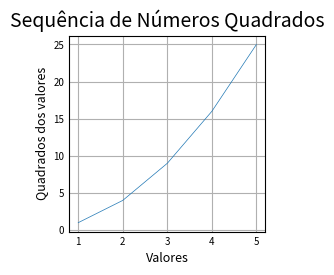

This chart was generated by the following Python code:
import matplotlib.pyplot as plt 
from random import randint as r

input_values = [1, 2, 3, 4, 5]
squares = [1, 4, 9, 16, 25] # lista de quadrados

estilos = [
    'Solarize_Light2', '_classic_test_patch', '_mpl-gallery', '_mpl-gallery-nogrid', 'bmh', 'classic', 'dark_background', 'fast', 'fivethirtyeight', 'ggplot', 'grayscale', 'seaborn-v0_8', 'seaborn-v0_8-bright', 'seaborn-v0_8-colorblind', 'seaborn-v0_8-dark', 'seaborn-v0_8-dark-palette', 'seaborn-v0_8-darkgrid', 'seaborn-v0_8-deep', 'seaborn-v0_8-muted', 'seaborn-v0_8-notebook', 'seaborn-v0_8-paper', 'seaborn-v0_8-pastel', 'seaborn-v0_8-poster', 'seaborn-v0_8-talk', 'seaborn-v0_8-ticks', 'seaborn-v0_8-white', 'seaborn-v0_8-whitegrid', 'tableau-colorblind10'
    ]

estilo_escolhido = estilos[r(0, len(estilos))]
print(f"Estilo utilizado: {estilo_escolhido}")

# estilizando o gráfico
plt.style.use(estilo_escolhido)

# plotando um simples gráfico de linha
fig, ax = plt.subplots()
ax.plot(input_values,squares, linewidth=0.5)

# define o titulo do gráfico e os títulso  dos eixos X, Y
ax.set_title("Sequência de Números Quadrados", fontsize=14)
ax.set_xlabel("Valores", fontsize=9) 
ax.set_ylabel("Quadrados dos valores", fontsize=9)

#Define o tamanho dos rotulos de marcação de escala
ax.tick_params(labelsize=7)

plt.show()